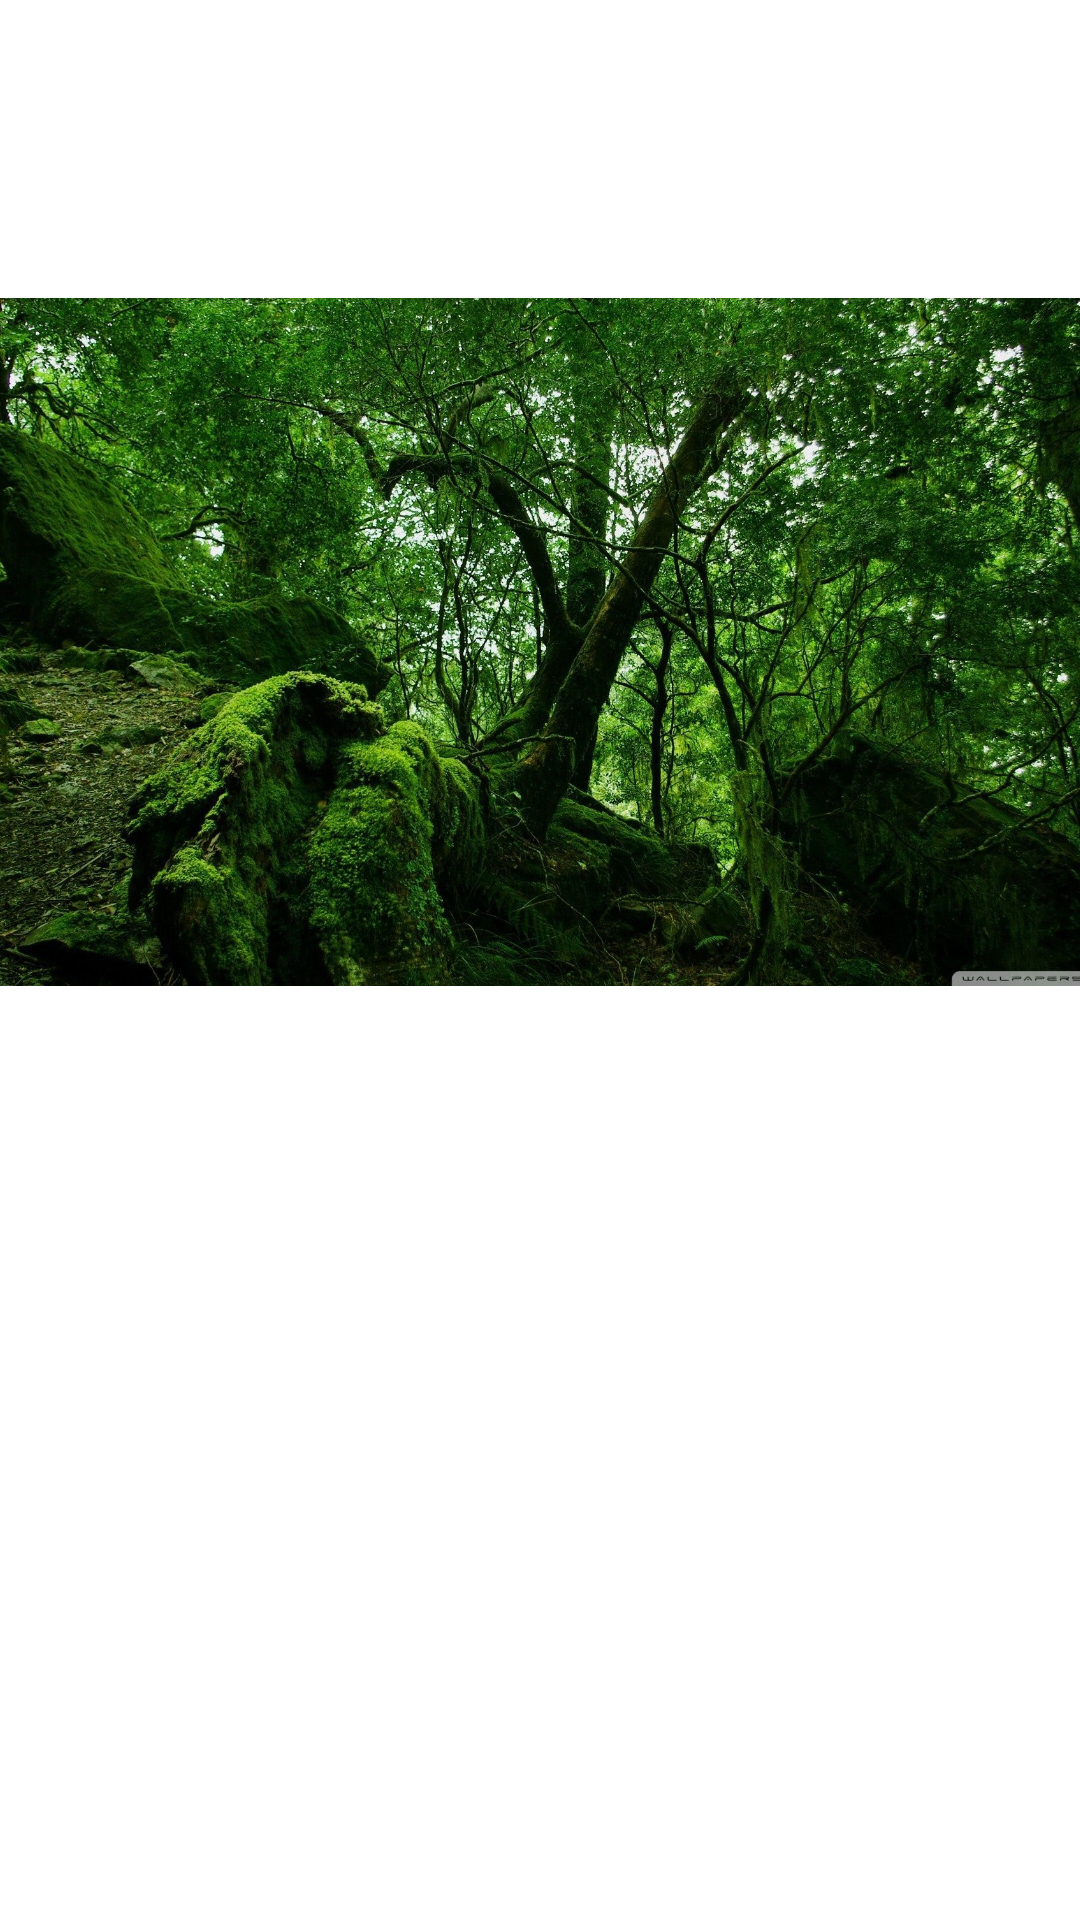

Produce the Android XML layout that renders to this screen, including the resource entries it uses.
<!-- AndroidManifest.xml: application theme Theme.MyStory3 -->
<!-- res/layout/activity_page4.xml -->
<?xml version="1.0" encoding="utf-8"?>
<androidx.constraintlayout.widget.ConstraintLayout xmlns:android="http://schemas.android.com/apk/res/android"
    xmlns:app="http://schemas.android.com/apk/res-auto"
    xmlns:tools="http://schemas.android.com/tools"
    android:layout_width="match_parent"
    android:layout_height="match_parent"
    tools:context=".Page4Activity">

    <ImageView
        android:id="@+id/imageView"
        android:layout_width="408dp"
        android:layout_height="428dp"
        app:layout_constraintBottom_toBottomOf="parent"
        app:layout_constraintEnd_toEndOf="parent"
        app:layout_constraintHorizontal_bias="0.333"
        app:layout_constraintStart_toStartOf="parent"
        app:layout_constraintTop_toTopOf="parent"
        app:layout_constraintVertical_bias="0.0"
        app:srcCompat="@drawable/page4" />

    <TextView
        android:id="@+id/textView"
        android:layout_width="410dp"
        android:layout_height="301dp"
        android:text="@string/app_hook_page_4"
        app:layout_constraintBottom_toBottomOf="parent"
        app:layout_constraintEnd_toEndOf="parent"
        app:layout_constraintStart_toStartOf="parent"
        app:layout_constraintTop_toTopOf="parent"
        app:layout_constraintVertical_bias="1.0" />
</androidx.constraintlayout.widget.ConstraintLayout>
<!-- resources referenced by this layout -->
<resources>
  <!-- drawable page4: jpg bitmap (drawable, 629598 bytes) -->
  <string name="app_hook_page_4">text</string>
  <style name="Theme.MyStory3" parent="Theme.MaterialComponents.DayNight.DarkActionBar">
          
          <item name="colorPrimary">@color/purple_500</item>
          <item name="colorPrimaryVariant">@color/purple_700</item>
          <item name="colorOnPrimary">@color/white</item>
          
          <item name="colorSecondary">@color/teal_200</item>
          <item name="colorSecondaryVariant">@color/teal_700</item>
          <item name="colorOnSecondary">@color/black</item>
          
          <item name="android:statusBarColor" tools:targetApi="l">?attr/colorPrimaryVariant</item>
          
      </style>
  <!-- not gathered from this repository: default colours our renderer supplied (Android Studio template values) -->
  <color name="purple_500">#FF6200EE</color>
  <color name="purple_700">#FF3700B3</color>
  <color name="teal_200">#FF03DAC5</color>
  <color name="teal_700">#FF018786</color>
  <color name="black">#FF000000</color>
  <color name="white">#FFFFFFFF</color>
</resources>
